Photos from the image-classification dataset "images_bsubtilis" in the GitHub repository ridassaf/OperonHunter. Its 2 classes are: non-operons, operons.

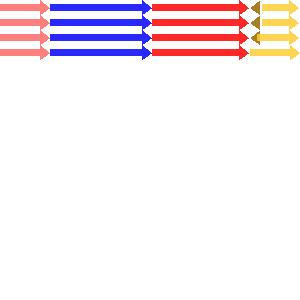
Label: operons

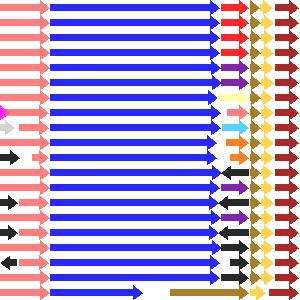
Label: operons

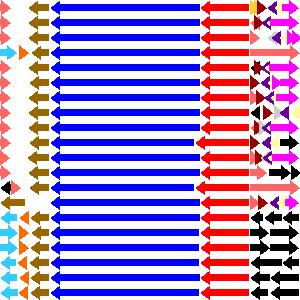
Label: operons

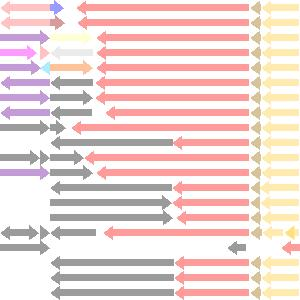
Label: non-operons

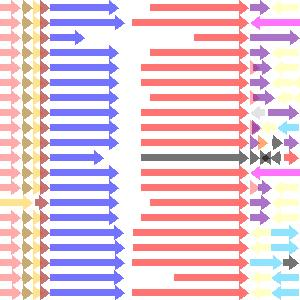
Label: non-operons

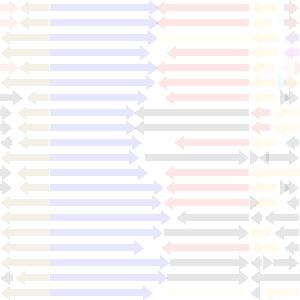
Label: non-operons
